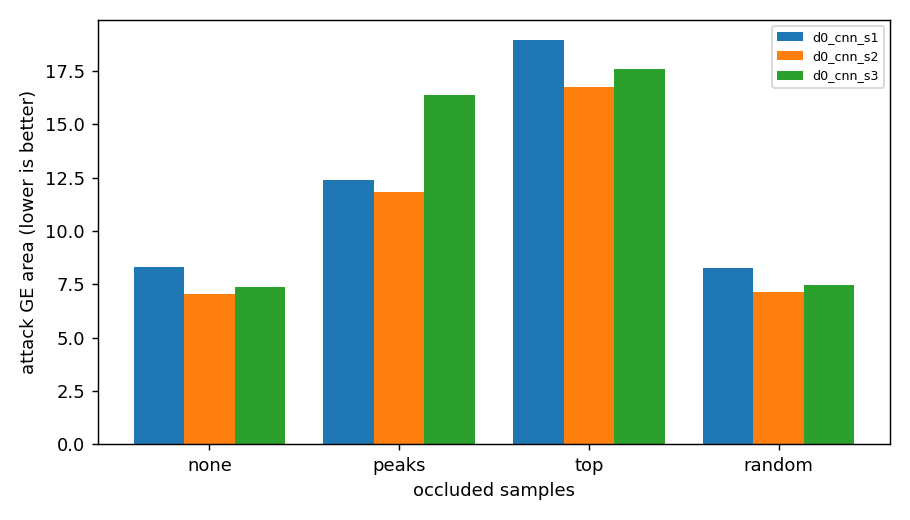

The file beside this chart, header and first rows:
run, variant, occluded, samples, ge_area, ge_final, reached_ge_lt_2, traces_ge_lt_2
d0_cnn_s1, cnn, none, 0, 8.3, 1.0, 1/1, 400.0
d0_cnn_s1, cnn, peaks, 22, 12.37, 1.01, 1/1, 570.0
d0_cnn_s1, cnn, top, 22, 18.97, 1.14, 1/1, 860.0
d0_cnn_s1, cnn, random, 22, 8.26, 1.0, 5/5, 392.0
d0_cnn_s2, cnn, none, 0, 7.06, 1.0, 1/1, 340.0
d0_cnn_s2, cnn, peaks, 22, 11.81, 1.0, 1/1, 540.0
d0_cnn_s2, cnn, top, 22, 16.76, 1.21, 1/1, 790.0
d0_cnn_s2, cnn, random, 22, 7.13, 1.0, 5/5, 338.0
d0_cnn_s3, cnn, none, 0, 7.39, 1.0, 1/1, 360.0
d0_cnn_s3, cnn, peaks, 22, 16.37, 1.57, 1/1, 900.0
d0_cnn_s3, cnn, top, 22, 17.6, 1.76, 1/1, 980.0
d0_cnn_s3, cnn, random, 22, 7.47, 1.0, 5/5, 356.0
